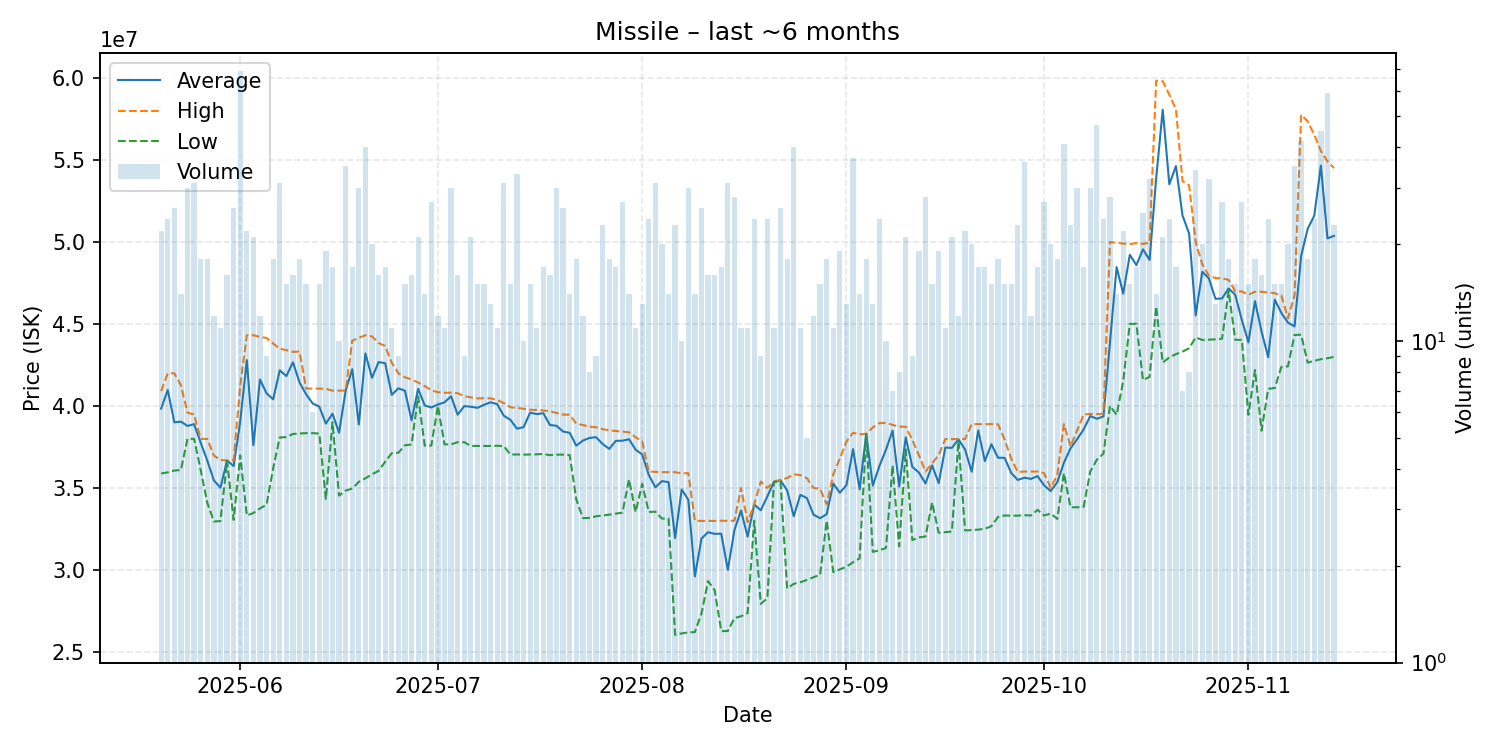

Source data for this figure (header and first rows):
date, average, highest, lowest, order_count, volume
2025-05-20, 39839091, 40900000, 35880000, 22, 22
2025-05-21, 40971667, 41990000, 35950000, 23, 24
2025-05-22, 38998462, 41990000, 36060000, 19, 26
2025-05-23, 39043571, 41260000, 36090000, 14, 14
2025-05-24, 38779000, 39590000, 38000000, 26, 30
2025-05-25, 38888710, 39480000, 37990000, 22, 31
2025-05-26, 37758333, 37990000, 36090000, 18, 18
2025-05-27, 36670000, 37990000, 34105000, 18, 18
2025-05-28, 35457500, 36970000, 32950000, 12, 12
2025-05-29, 35013636, 36710000, 32980000, 11, 11
2025-05-30, 36668750, 36670000, 36655000, 13, 16
2025-05-31, 36333846, 36680000, 33050000, 22, 26
2025-06-01, 39048986, 41230000, 36980000, 31, 69
2025-06-02, 42797727, 44310000, 33320000, 19, 22
2025-06-03, 37600476, 44310000, 33470000, 15, 21
2025-06-04, 41610833, 44210000, 33750000, 12, 12
2025-06-05, 40766667, 44140000, 33980000, 7, 9
2025-06-06, 40404444, 43805000, 36205000, 18, 18
2025-06-07, 42172258, 43490000, 38080000, 25, 31
2025-06-08, 41818000, 43400000, 38100000, 15, 15
2025-06-09, 42661875, 43295000, 38290000, 16, 16
2025-06-10, 41433333, 43320000, 38320000, 16, 18
2025-06-11, 40709333, 41060000, 38340000, 14, 15
2025-06-12, 40150000, 41055000, 38340000, 6, 6
2025-06-13, 39956000, 41050000, 38315000, 15, 15
2025-06-14, 38920000, 41050000, 34330000, 17, 19
2025-06-15, 39524118, 40930000, 39000000, 16, 17
2025-06-16, 38368000, 40930000, 34530000, 10, 10
2025-06-17, 40925143, 40940000, 34840000, 34, 35
2025-06-18, 42241176, 43975000, 34960000, 15, 17
2025-06-19, 38867333, 44150000, 35370000, 17, 30
2025-06-20, 43197000, 44310000, 35590000, 27, 40
2025-06-21, 41714500, 44240000, 35830000, 20, 20
2025-06-22, 42672500, 43830000, 36040000, 16, 16
2025-06-23, 42604706, 43660000, 36600000, 14, 17
2025-06-24, 40672727, 42630000, 37120000, 11, 11
2025-06-25, 41073333, 41990000, 37145000, 9, 9
2025-06-26, 40928000, 41745000, 37600000, 15, 15
2025-06-27, 39117500, 41610000, 37650000, 12, 16
2025-06-28, 41044762, 41425000, 40580000, 17, 21
2025-06-29, 40032143, 41210000, 37580000, 14, 14
2025-06-30, 39903333, 40950000, 37580000, 16, 27
2025-07-01, 40090000, 40840000, 40000000, 12, 12
2025-07-02, 40217273, 40800000, 37655000, 10, 11
2025-07-03, 40588667, 40810000, 37655000, 28, 30
2025-07-04, 39465000, 40770000, 37790000, 14, 16
2025-07-05, 39988889, 40600000, 37790000, 9, 9
2025-07-06, 39949048, 40520000, 37560000, 19, 21
2025-07-07, 39882000, 40460000, 37560000, 15, 15
2025-07-08, 40068667, 40470000, 37565000, 10, 15
2025-07-09, 40220769, 40460000, 37560000, 11, 13
2025-07-10, 40108182, 40370000, 37570000, 11, 11
2025-07-11, 39402903, 40165000, 37550000, 19, 31
2025-07-12, 39153333, 39920000, 37040000, 11, 15
2025-07-13, 38611515, 39880000, 37040000, 24, 33
2025-07-14, 38706000, 39830000, 37030000, 9, 10
2025-07-15, 39592000, 39770000, 37040000, 12, 15
2025-07-16, 39500000, 39750000, 37050000, 11, 11
2025-07-17, 39556471, 39720000, 37070000, 15, 17
2025-07-18, 38837500, 39680000, 37000000, 11, 16
... 119 more rows
